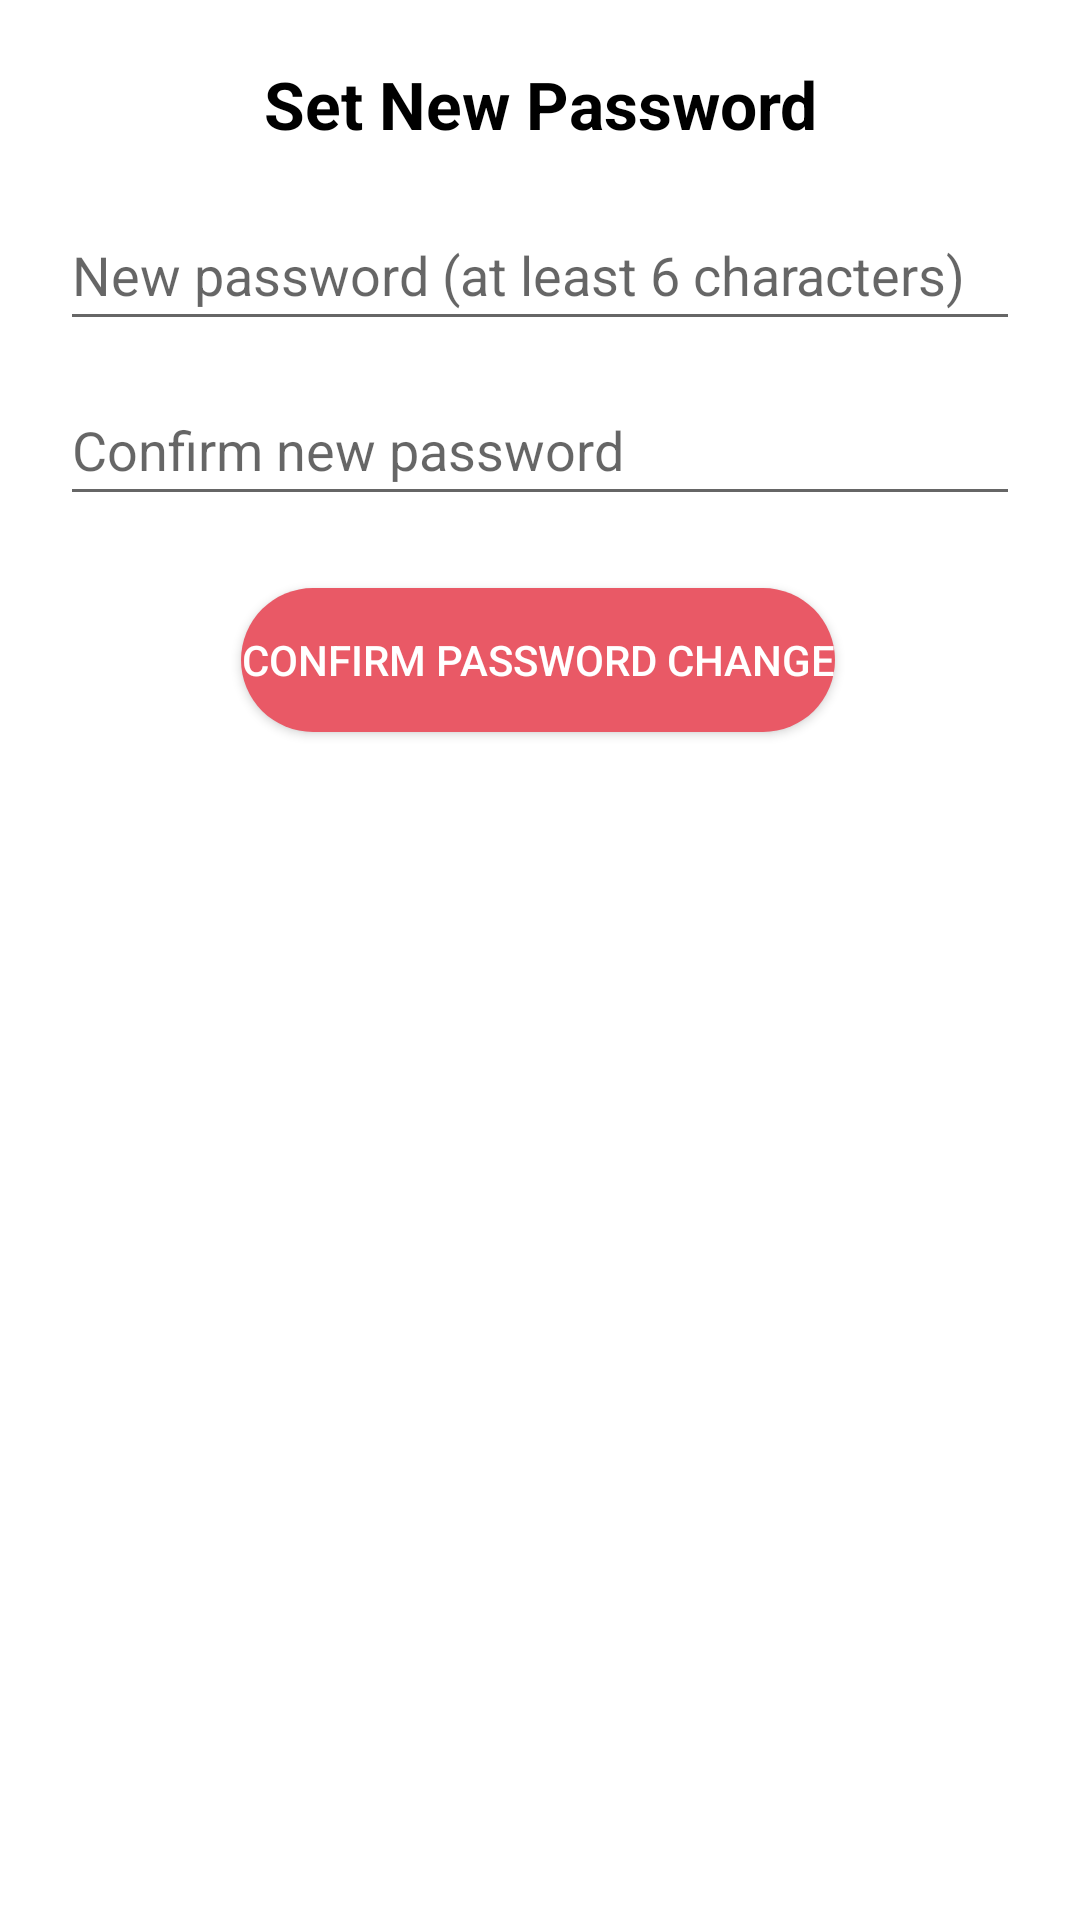

Here is an Android app screen rendered from its layout file. Give the layout XML and the strings, colors and styles it references.
<!-- AndroidManifest.xml: application theme Theme.TheCodeCup -->
<!-- res/layout/reset_password.xml -->
<?xml version="1.0" encoding="utf-8"?>
<androidx.constraintlayout.widget.ConstraintLayout xmlns:android="http://schemas.android.com/apk/res/android"
    xmlns:app="http://schemas.android.com/apk/res-auto"
    xmlns:tools="http://schemas.android.com/tools"
    android:layout_width="match_parent"
    android:layout_height="match_parent"
    android:padding="@dimen/space_xl"
    android:fitsSystemWindows="true"
    tools:context=".activity.ResetPasswordActivity">

    <TextView
        android:id="@+id/resetTitle"
        android:layout_width="0dp"
        android:layout_height="wrap_content"
        android:text="Set New Password"
        android:textSize="@dimen/text_subsubtitle"
        android:textStyle="bold"
        android:textColor="@color/black"
        android:layout_marginBottom="@dimen/space_xxl"
        android:gravity="center"
        app:layout_constraintTop_toTopOf="parent"
        app:layout_constraintStart_toStartOf="parent"
        app:layout_constraintEnd_toEndOf="parent" />

    <EditText
        android:id="@+id/newPasswordEditText"
        android:layout_width="0dp"
        android:layout_height="wrap_content"
        android:hint="New password (at least 6 characters)"
        android:inputType="textPassword"
        android:paddingVertical="@dimen/space_md"
        android:layout_marginTop="@dimen/space_xl"
        app:layout_constraintTop_toBottomOf="@id/resetTitle"
        app:layout_constraintStart_toStartOf="parent"
        app:layout_constraintEnd_toEndOf="parent" />

    <EditText
        android:id="@+id/confirmPasswordEditText"
        android:layout_width="0dp"
        android:layout_height="wrap_content"
        android:hint="Confirm new password"
        android:inputType="textPassword"
        android:paddingVertical="@dimen/space_md"
        android:layout_marginTop="@dimen/space_lg"
        app:layout_constraintTop_toBottomOf="@id/newPasswordEditText"
        app:layout_constraintStart_toStartOf="parent"
        app:layout_constraintEnd_toEndOf="parent" />

    <Button
        android:id="@+id/confirmResetButton"
        android:layout_width="wrap_content"
        android:layout_height="wrap_content"
        android:layout_marginTop="24dp"
        android:background="@drawable/btn_primary_rounded"
        android:backgroundTint="@color/colorRedButton"
        android:text="Confirm Password Change"
        android:textColor="@color/white"
        app:layout_constraintCircleRadius="80dp"
        app:layout_constraintEnd_toEndOf="parent"
        app:layout_constraintHorizontal_bias="0.495"
        app:layout_constraintStart_toStartOf="parent"
        app:layout_constraintTop_toBottomOf="@id/confirmPasswordEditText" />

</androidx.constraintlayout.widget.ConstraintLayout>
<!-- resources referenced by this layout -->
<resources>
  <color name="black">#FF000000</color>
  <color name="colorRedButton">#E95966</color>
  <color name="white">#FFFFFFFF</color>
  <dimen name="space_lg">16dp</dimen>
  <dimen name="space_md">12dp</dimen>
  <dimen name="space_xl">24dp</dimen>
  <dimen name="space_xxl">32dp</dimen>
  <dimen name="text_subsubtitle">24sp</dimen>
  <!-- drawable btn_primary_rounded (drawable) -->
  <?xml version="1.0" encoding="utf-8"?>
  <shape xmlns:android="http://schemas.android.com/apk/res/android"
      android:shape="rectangle">
      <solid android:color="@color/colorRedButton" />
      <corners android:radius="50dp" />
  </shape>
  <style name="Theme.TheCodeCup" parent="Theme.MaterialComponents.DayNight.NoActionBar">
          <item name="colorPrimary">@color/colorRedButton</item>
          <item name="colorPrimaryVariant">@color/colorRedButton</item>
          <item name="colorOnPrimary">@color/white</item>
          <item name="colorAccent">@color/colorRedButton</item>
      </style>
</resources>
